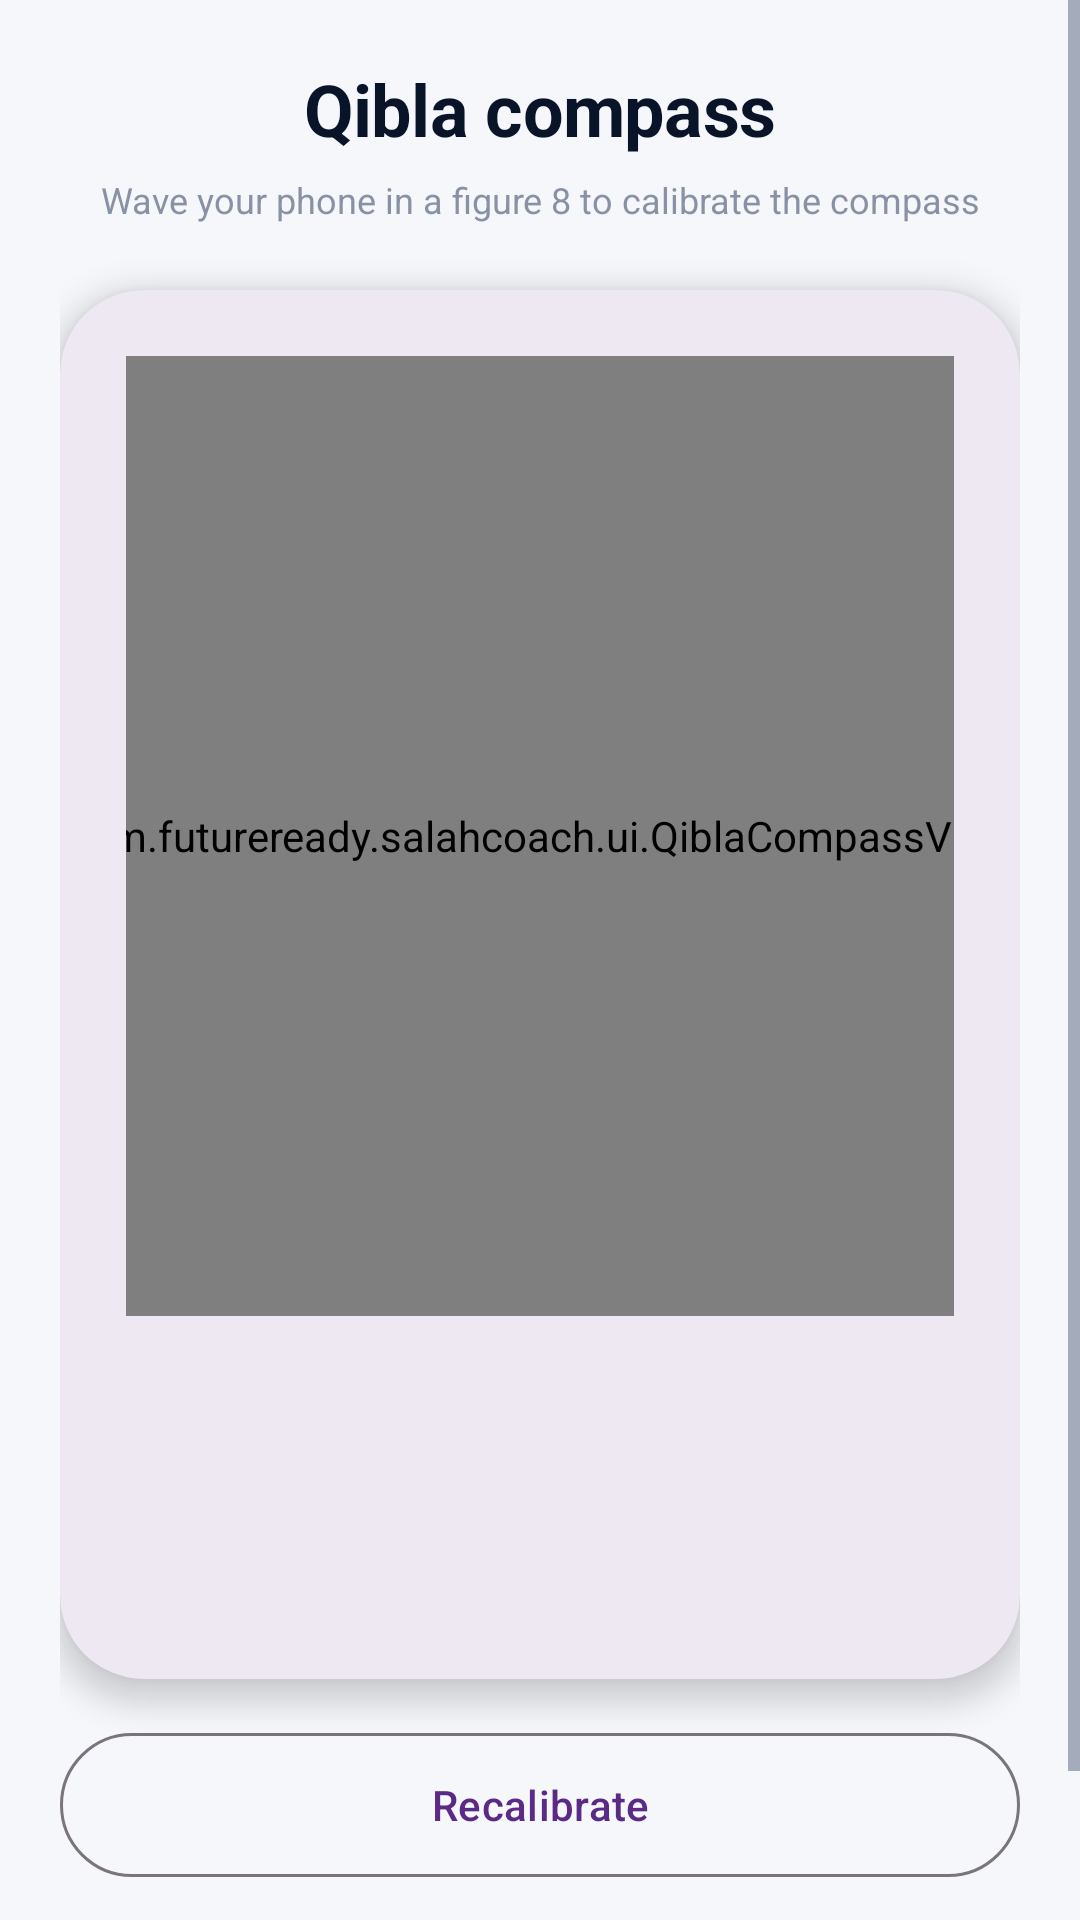

The Android layout XML behind this screen, and the referenced resources:
<!-- AndroidManifest.xml: application theme Theme.MuslimPrayerCoach -->
<!-- res/layout/fragment_qibla.xml -->
<?xml version="1.0" encoding="utf-8"?>
<ScrollView xmlns:android="http://schemas.android.com/apk/res/android"
    xmlns:app="http://schemas.android.com/apk/res-auto"
    android:layout_width="match_parent" android:layout_height="match_parent"
    android:fillViewport="true">

    <LinearLayout android:orientation="vertical"
        android:layout_width="match_parent" android:layout_height="wrap_content"
        android:padding="20dp" android:paddingTop="32dp"
        android:gravity="center_horizontal">

        <TextView android:layout_width="wrap_content" android:layout_height="wrap_content"
            android:text="@string/qibla_title"
            style="@style/HeadingL"
            android:textColor="?android:attr/textColorPrimary"/>

        <TextView android:id="@+id/tv_accuracy"
            android:layout_width="wrap_content" android:layout_height="wrap_content"
            style="@style/Caption"
            android:textColor="?android:attr/textColorSecondary"
            android:layout_marginTop="6dp"
            android:gravity="center" android:text="@string/qibla_calibration_needed"/>

        <com.google.android.material.card.MaterialCardView
            android:layout_width="match_parent" android:layout_height="wrap_content"
            app:cardCornerRadius="28dp" app:cardElevation="6dp"
            android:layout_marginTop="22dp">
            <LinearLayout android:orientation="vertical"
                android:layout_width="match_parent" android:layout_height="wrap_content"
                android:padding="22dp" android:gravity="center_horizontal">

                <com.futureready.salahcoach.ui.QiblaCompassView
                    android:id="@+id/compass"
                    android:layout_width="320dp" android:layout_height="320dp"/>

                <LinearLayout android:orientation="horizontal"
                    android:layout_width="wrap_content" android:layout_height="wrap_content"
                    android:layout_marginTop="16dp"
                    android:gravity="center_vertical">
                    <View android:layout_width="12dp" android:layout_height="12dp"
                        android:background="@drawable/dot_neon"/>
                    <TextView android:id="@+id/tv_bearing"
                        android:layout_width="wrap_content" android:layout_height="wrap_content"
                        style="@style/HeadingL"
                        android:textColor="?android:attr/textColorPrimary"
                        android:layout_marginStart="10dp"/>
                </LinearLayout>

                <TextView android:id="@+id/tv_distance"
                    android:layout_width="wrap_content" android:layout_height="wrap_content"
                    style="@style/Body"
                    android:textColor="?android:attr/textColorSecondary"
                    android:layout_marginTop="4dp"/>

                <TextView android:id="@+id/tv_calibration_status"
                    android:layout_width="wrap_content" android:layout_height="wrap_content"
                    style="@style/Caption"
                    android:textColor="?android:attr/textColorSecondary"
                    android:layout_marginTop="10dp"/>
            </LinearLayout>
        </com.google.android.material.card.MaterialCardView>

        <com.google.android.material.button.MaterialButton
            android:id="@+id/btn_recalibrate"
            style="@style/Widget.Material3.Button.OutlinedButton"
            android:layout_width="match_parent" android:layout_height="56dp"
            android:layout_marginTop="14dp"
            android:text="Recalibrate"
            app:cornerRadius="28dp"
            app:icon="@drawable/ic_refresh"/>

        <TextView
            android:layout_width="match_parent" android:layout_height="wrap_content"
            android:layout_marginTop="14dp"
            style="@style/Caption"
            android:gravity="center"
            android:textColor="?android:attr/textColorSecondary"
            android:text="Tip: hold the phone flat and away from metal or magnets for best accuracy."/>

    </LinearLayout>
</ScrollView>
<!-- resources referenced by this layout -->
<resources>
  <string name="qibla_calibration_needed">Wave your phone in a figure 8 to calibrate the compass</string>
  <string name="qibla_title">Qibla compass</string>
  <style name="Body">
          <item name="android:textSize">15sp</item>
          <item name="android:lineSpacingExtra">3sp</item>
      </style>
  <style name="Caption">
          <item name="android:textSize">12sp</item>
          <item name="android:alpha">0.7</item>
      </style>
  <style name="HeadingL">
          <item name="android:textSize">24sp</item>
          <item name="android:textStyle">bold</item>
          <item name="android:lineSpacingExtra">4sp</item>
          <item name="android:letterSpacing">-0.01</item>
      </style>
  <style name="Theme.MuslimPrayerCoach" parent="Theme.Material3.DayNight.NoActionBar">
          <item name="preferenceTheme">@style/PreferenceThemeOverlay</item>
          <item name="colorPrimary">@color/coach_purple</item>
          <item name="colorOnPrimary">#FFFFFF</item>
          <item name="colorPrimaryContainer">#1E40AF</item>
          <item name="colorOnPrimaryContainer">#E0EAFF</item>
          <item name="colorSecondary">@color/coach_gold</item>
          <item name="colorOnSecondary">#FFFFFF</item>
          <item name="colorSecondaryContainer">#065F46</item>
          <item name="colorOnSecondaryContainer">#E5FFE9</item>
          <item name="colorTertiary">@color/neon_violet</item>
          <item name="colorSurface">@color/bg_card_light</item>
          <item name="colorOnSurface">@color/text_primary_light</item>
          <item name="colorSurfaceVariant">@color/bg_card_light_alt</item>
          <item name="colorOnSurfaceVariant">@color/text_secondary_light</item>
          <item name="android:windowBackground">@color/bg_light</item>
          <item name="android:textColorPrimary">@color/text_primary_light</item>
          <item name="android:textColorSecondary">@color/text_secondary_light</item>
          <item name="bottomNavigationStyle">@style/BottomNav.Modern</item>
          <item name="materialCardViewStyle">@style/Card.Modern</item>
          <item name="android:statusBarColor">@android:color/transparent</item>
          <item name="android:navigationBarColor">@android:color/transparent</item>
          <item name="android:windowLightStatusBar" tools:targetApi="m">true</item>
      </style>
  <color name="coach_purple">#5B2A86</color>
  <color name="coach_gold">#D4AF37</color>
  <color name="neon_violet">#A78BFA</color>
  <color name="bg_card_light">#FFFFFF</color>
  <color name="text_primary_light">#0A1428</color>
  <color name="bg_card_light_alt">#EEF2FA</color>
  <color name="text_secondary_light">#5A6580</color>
  <color name="bg_light">#F5F7FB</color>
  <style name="BottomNav.Modern" parent="Widget.Material3.BottomNavigationView">
          <item name="itemActiveIndicatorStyle">@style/BottomNavIndicator</item>
          <item name="labelVisibilityMode">labeled</item>
          <item name="elevation">12dp</item>
      </style>
  <style name="Card.Modern" parent="Widget.Material3.CardView.Filled">
          <item name="cardCornerRadius">22dp</item>
          <item name="cardElevation">3dp</item>
          <item name="cardBackgroundColor">?attr/colorSurface</item>
          <item name="rippleColor">?attr/colorPrimary</item>
      </style>
  <style name="BottomNavIndicator" parent="Widget.Material3.BottomNavigationView.ActiveIndicator">
          <item name="android:width">64dp</item>
          <item name="android:height">36dp</item>
          <item name="android:color">#1A73E8</item>
          <item name="marginHorizontal">8dp</item>
          <item name="shapeAppearance">@style/IndicatorShape</item>
      </style>
  <style name="IndicatorShape" parent="">
          <item name="cornerSize">100dp</item>
      </style>
</resources>
